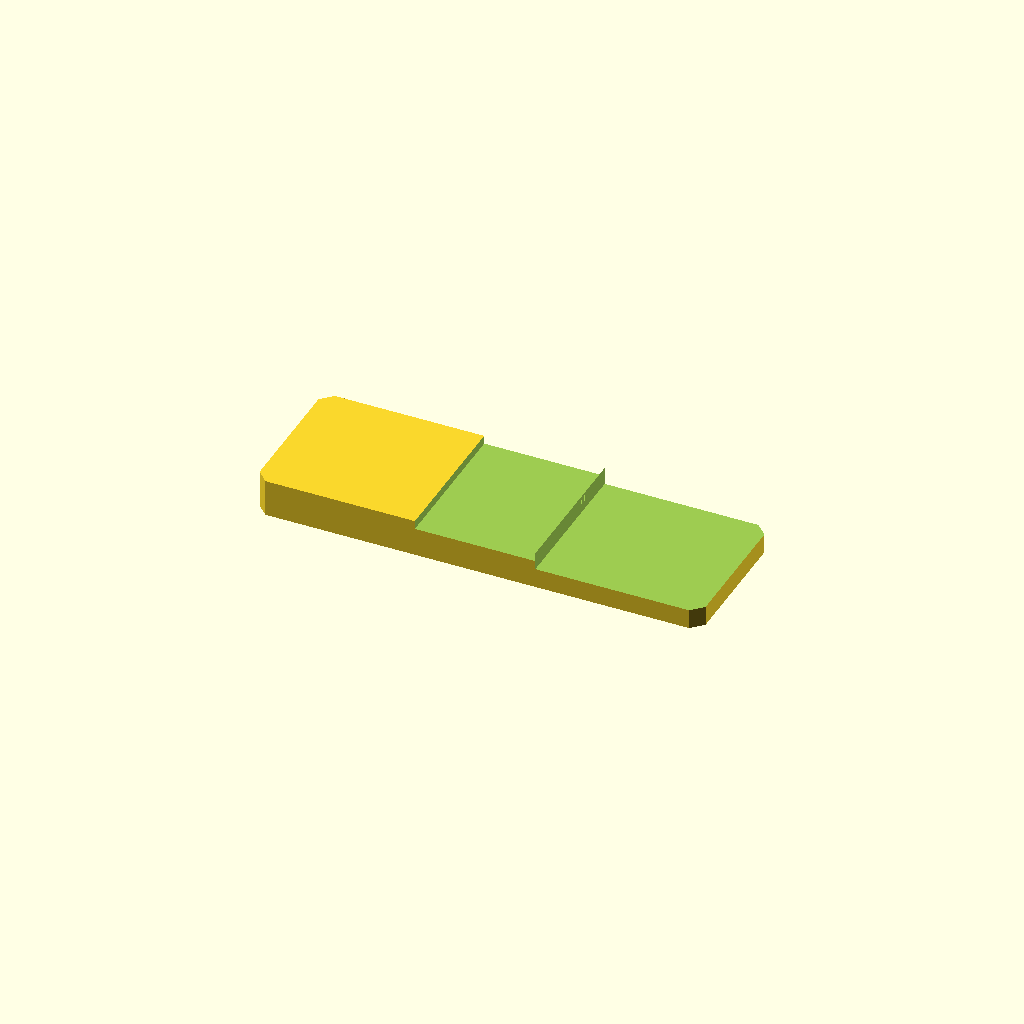
Cell 1: rendered with the file's own defaults.
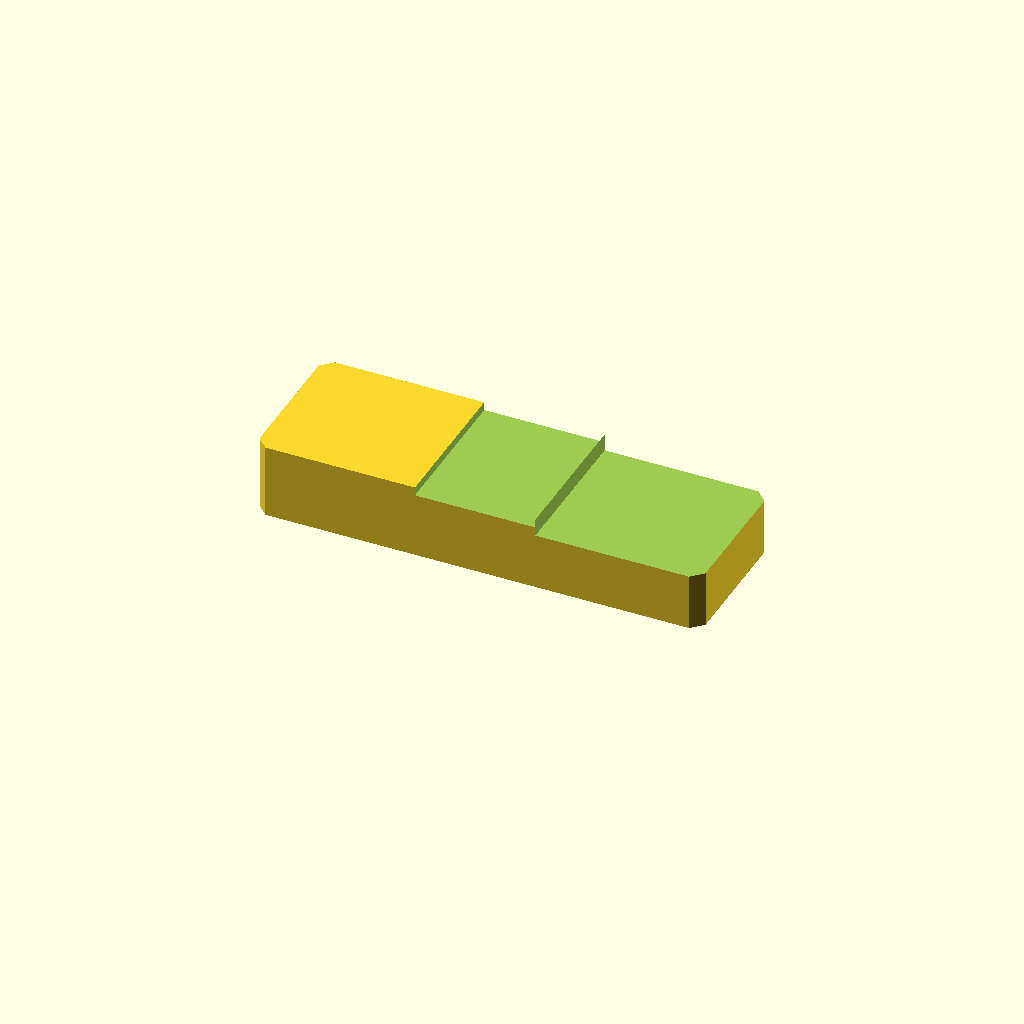
Cell 2 — plate_t set to 20, the other parameters unchanged.
One fixed orthographic camera (rotation 55°, 0°, 25°; colour scheme Cornfield) for every cell.
Source of the model, optional_data/data/sketch2/steppedbars/part_0205.scad:
$fn = 32;

// ----------------------------------------------------------------------
// Stepped bar: twostep, 120 x 40 x 10/5.3 mm
// ----------------------------------------------------------------------

// --- parameters (mm) ---
bar_l = 120;              // bar length, X
bar_w = 40;               // bar width, Y
plate_t = 10;             // thickness of the thick zone, Z
thin_t = 5.3;             // thickness of the thin zone
corner_c = 3;             // corner chamfer of the bar
step_cut = 4.7;           // material removed from the thin zone
stair1_x = 43.2;          // position of the first stair
stair2_x = 75.6;          // position of the second stair
mid_t = 7.7;              // thickness of the middle zone
depth_1 = 2.3;            // depth of cut 1 from the top face
depth_2 = 4.7;            // depth of cut 2 from the top face
fit_tol = 0.05;           // declared fit tolerance (prompt contract)
free_tol = 0.2;           // declared free tolerance (prompt contract)

profile = [[3, 0], [117, 0], [120, 3], [120, 37], [117, 40], [3, 40], [0, 37], [0, 3]];  // primary outline, 8 points, counter clockwise
void_1 = [[43.2, -1], [75.6, -1], [75.6, 41], [43.2, 41]];  // first stair, 4 points
void_2 = [[75.6, -1], [121, -1], [121, 41], [75.6, 41]];  // second stair, 4 points

// --- the one profile operation ---
difference() {
  linear_extrude(height = plate_t) polygon(points = profile);
  translate([0, 0, plate_t - depth_1])
    linear_extrude(height = depth_1 + 1) polygon(points = void_1);
  translate([0, 0, plate_t - depth_2])
    linear_extrude(height = depth_2 + 1) polygon(points = void_2);
}
Parameter table extracted from the source (name, type, default, range or options):
bar_l: number, default 120
bar_w: number, default 40
plate_t: number, default 10
thin_t: number, default 5.3
corner_c: number, default 3
step_cut: number, default 4.7
stair1_x: number, default 43.2
stair2_x: number, default 75.6
mid_t: number, default 7.7
depth_1: number, default 2.3
depth_2: number, default 4.7
fit_tol: number, default 0.05
free_tol: number, default 0.2
